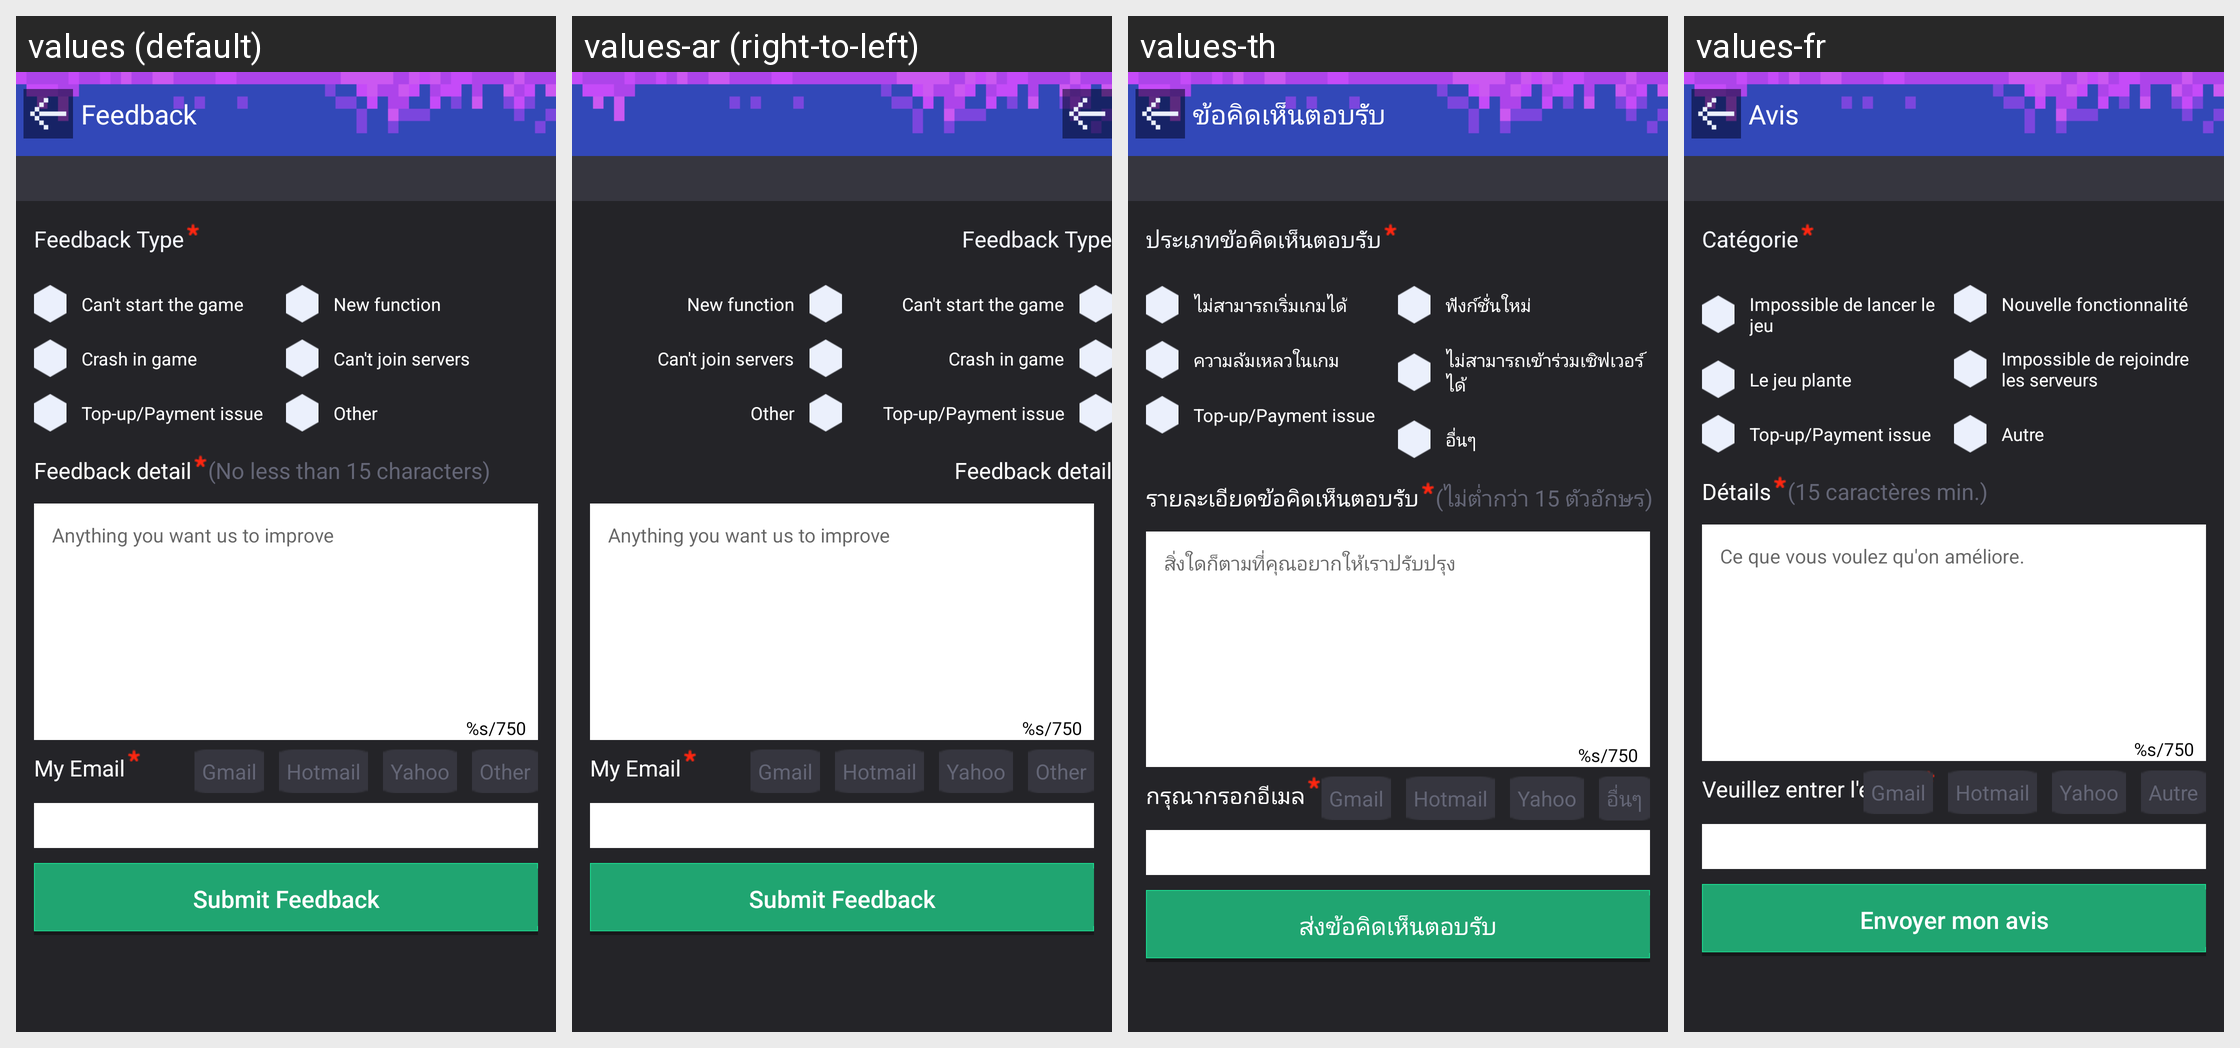

Strings drawn on this Android screen and how each of the app's shown locales translates them:
Android screen res/layout/activity_feed_back.xml rendered under 4 locales, left to right: values (default), values-ar (right-to-left), values-th, values-fr. Device: Nexus 5 (rendered at 1080×1920; each locale shown at half size, 540×960, under a caption strip naming it); theme AppTheme.
Other locales in the repository, not shown: values-af, values-bg, values-bn, values-ca, values-cs, values-da, values-de, values-el, values-en, values-en-rGB, values-es, values-fa, values-fi, values-gu, values-hi, values-hr, values-hu, values-in, values-it, values-iw, values-ja, values-kn, values-ko, values-mr, values-ms, values-nb, values-nl, values-pa, values-pl, values-pt, values-pt-rPT, values-ro, values-ru, values-sk, values-sr, values-sv, values-sw, values-ta, values-tl, values-tr, values-uk, values-ur, values-vi, values-zh, values-zh-rCN, values-zh-rHK, values-zh-rTW.
Strings drawn on this screen, with the default value and each locale's value (text and hints the layout hard-codes, and strings that could not be matched under every locale, appear in the picture but are not listed):

mm_feedback_type
  values: Feedback Type
  values-ar: Feedback Type  [not translated; the default value is used]
  values-th: ประเภทข้อคิดเห็นตอบรับ
  values-fr: Catégorie

mm_feedback_type1
  values: Can't start the game
  values-ar: Can't start the game  [not translated; the default value is used]
  values-th: ไม่สามารถเริ่มเกมได้
  values-fr: Impossible de lancer le jeu

mm_feedback_type3
  values: Crash in game
  values-ar: Crash in game  [not translated; the default value is used]
  values-th: ความล้มเหลวในเกม
  values-fr: Le jeu plante

mm_feedback_type7
  values: Top-up/Payment issue
  values-ar: Top-up/Payment issue  [not translated; the default value is used]
  values-th: Top-up/Payment issue  [not translated; the default value is used]
  values-fr: Top-up/Payment issue  [not translated; the default value is used]

mm_feedback_type2
  values: New function
  values-ar: New function  [not translated; the default value is used]
  values-th: ฟังก์ชั่นใหม่
  values-fr: Nouvelle fonctionnalité

mm_feedback_type4
  values: Can't join servers
  values-ar: Can't join servers  [not translated; the default value is used]
  values-th: ไม่สามารถเข้าร่วมเซิฟเวอร์ได้
  values-fr: Impossible de rejoindre les serveurs

mm_feedback_type6
  values: Other
  values-ar: Other  [not translated; the default value is used]
  values-th: อื่นๆ
  values-fr: Autre

mm_feedback_detail1
  values: Feedback detail
  values-ar: Feedback detail  [not translated; the default value is used]
  values-th: รายละเอียดข้อคิดเห็นตอบรับ
  values-fr: Détails

mm_feedback_detail_hint
  values: Anything you want us to improve
  values-ar: Anything you want us to improve  [not translated; the default value is used]
  values-th: สิ่งใดก็ตามที่คุณอยากให้เราปรับปรุง
  values-fr: Ce que vous voulez qu'on améliore.

mm_feedback_content_characters
  values: %s/750
  values-ar: %s/750  [not translated; the default value is used]
  values-th: %s/750
  values-fr: %s/750

mm_feedback_email
  values: My Email
  values-ar: My Email  [not translated; the default value is used]
  values-th: กรุณากรอกอีเมล
  values-fr: Veuillez entrer l'e-mail

mm_feedback_email_other
  values: Other
  values-ar: Other  [not translated; the default value is used]
  values-th: อื่นๆ
  values-fr: Autre

mm_feedback_yahoo
  values: Yahoo
  values-ar: Yahoo  [not translated; the default value is used]
  values-th: Yahoo
  values-fr: Yahoo

mm_feedback_hotmail
  values: Hotmail
  values-ar: Hotmail  [not translated; the default value is used]
  values-th: Hotmail
  values-fr: Hotmail

mm_feedback_gmail
  values: Gmail
  values-ar: Gmail  [not translated; the default value is used]
  values-th: Gmail
  values-fr: Gmail

mm_feedback_submit
  values: Submit Feedback
  values-ar: Submit Feedback  [not translated; the default value is used]
  values-th: ส่งข้อคิดเห็นตอบรับ
  values-fr: Envoyer mon avis
